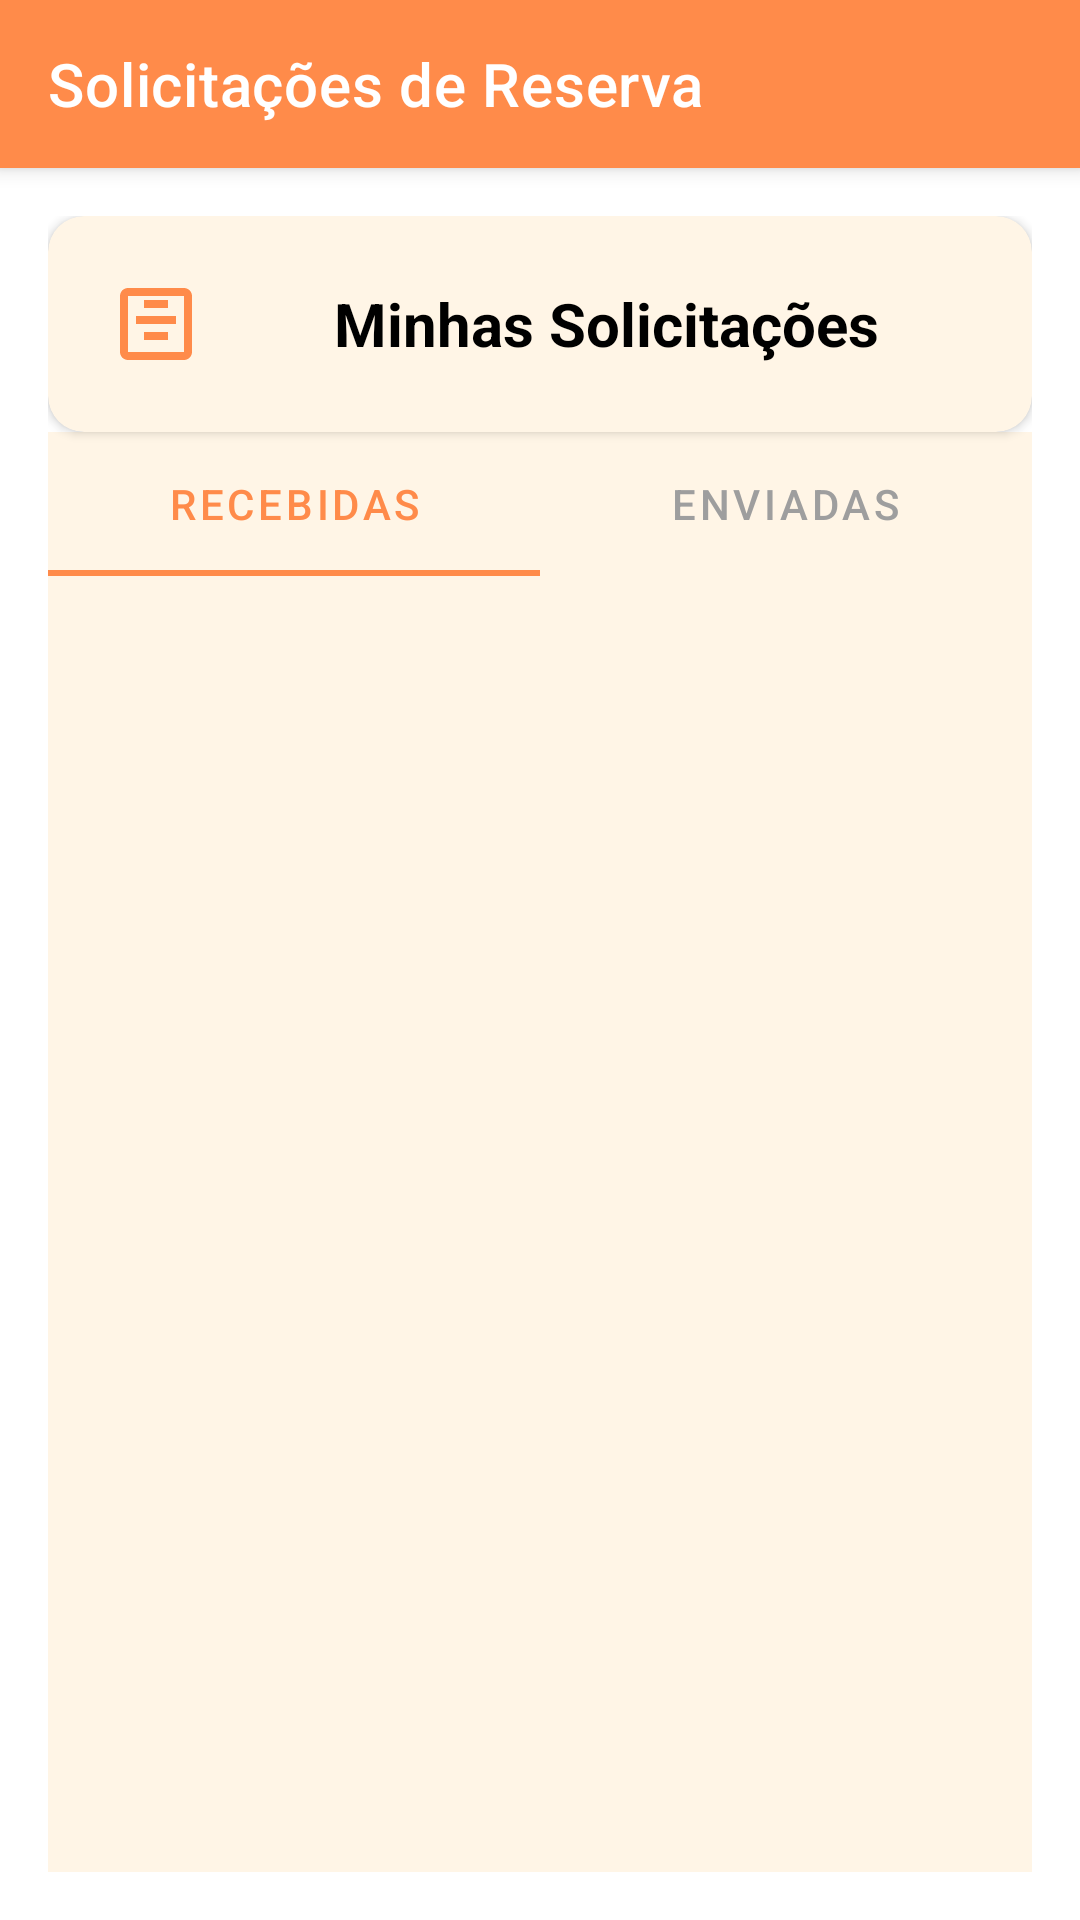

This screen was rendered from an Android layout file. Write that file and the resources it references.
<!-- AndroidManifest.xml: application theme Theme.Instrumentaliza -->
<!-- res/layout/activity_lista_solicitacoes.xml -->
<?xml version="1.0" encoding="utf-8"?>
<androidx.coordinatorlayout.widget.CoordinatorLayout xmlns:android="http://schemas.android.com/apk/res/android"
    xmlns:app="http://schemas.android.com/apk/res-auto"
    android:layout_width="match_parent"
    android:layout_height="match_parent"
    android:background="@drawable/orange_background">

    <com.google.android.material.appbar.AppBarLayout
        android:layout_width="match_parent"
        android:layout_height="wrap_content"
        android:background="@android:color/transparent"
        app:elevation="4dp">

        <androidx.appcompat.widget.Toolbar
            android:id="@+id/toolbar"
            android:layout_width="match_parent"
            android:layout_height="?attr/actionBarSize"
            android:background="@color/orange_primary"
            app:title="Solicitações de Reserva"
            app:titleTextColor="@color/white"
            app:navigationIcon="@drawable/ic_arrow_back"
            app:popupTheme="@style/ThemeOverlay.MaterialComponents.Light" />

    </com.google.android.material.appbar.AppBarLayout>

    <androidx.constraintlayout.widget.ConstraintLayout
        android:layout_width="match_parent"
        android:layout_height="match_parent"
        android:padding="16dp"
        app:layout_behavior="@string/appbar_scrolling_view_behavior">

        
        <com.google.android.material.card.MaterialCardView
            android:id="@+id/titleCard"
            android:layout_width="match_parent"
            android:layout_height="wrap_content"
            android:layout_marginBottom="16dp"
            app:cardCornerRadius="12dp"
            app:cardElevation="2dp"
            app:cardBackgroundColor="@color/beige_card"
            app:layout_constraintTop_toTopOf="parent">

            <TextView
                android:layout_width="match_parent"
                android:layout_height="wrap_content"
                android:padding="20dp"
                android:text="@string/my_requests_title"
                android:textSize="20sp"
                android:textStyle="bold"
                android:textColor="@color/text_black"
                android:gravity="center"
                android:drawableStart="@drawable/ic_request"
                android:drawablePadding="12dp"
                android:drawableTint="@color/orange_primary" />

        </com.google.android.material.card.MaterialCardView>

        
        <com.google.android.material.tabs.TabLayout
            android:id="@+id/tabLayout"
            android:layout_width="match_parent"
            android:layout_height="wrap_content"
            android:layout_marginBottom="16dp"
            android:background="@color/beige_card"
            app:tabIndicatorColor="@color/orange_primary"
            app:tabSelectedTextColor="@color/orange_primary"
            app:tabTextColor="@color/text_gray_light"
            app:tabMode="fixed"
            app:tabGravity="fill"
            app:layout_constraintTop_toBottomOf="@id/titleCard">

            <com.google.android.material.tabs.TabItem
                android:layout_width="wrap_content"
                android:layout_height="wrap_content"
                android:text="@string/received_tab" />

            <com.google.android.material.tabs.TabItem
                android:layout_width="wrap_content"
                android:layout_height="wrap_content"
                android:text="@string/sent_tab" />

        </com.google.android.material.tabs.TabLayout>

        
        <androidx.viewpager2.widget.ViewPager2
            android:id="@+id/viewPager"
            android:layout_width="match_parent"
            android:layout_height="0dp"
            android:background="@color/beige_card"
            app:layout_constraintTop_toBottomOf="@id/tabLayout"
            app:layout_constraintBottom_toBottomOf="parent"
            app:layout_constraintStart_toStartOf="parent"
            app:layout_constraintEnd_toEndOf="parent" />

    </androidx.constraintlayout.widget.ConstraintLayout>

</androidx.coordinatorlayout.widget.CoordinatorLayout>
<!-- resources referenced by this layout -->
<resources>
  <color name="beige_card">#FFF5E6</color>
  <color name="orange_primary">#FF8B4A</color>
  <color name="text_black">#000000</color>
  <color name="text_gray_light">#9E9E9E</color>
  <color name="white">#FFFFFF</color>
  <!-- drawable ic_request (drawable) -->
  <vector xmlns:android="http://schemas.android.com/apk/res/android"
      android:width="32dp"
      android:height="32dp"
      android:viewportWidth="24"
      android:viewportHeight="24"
      android:tint="@color/white">
      <path
          android:fillColor="@android:color/white"
          android:pathData="M19,3H5C3.9,3 3,3.9 3,5v14c0,1.1 0.9,2 2,2h14c1.1,0 2,-0.9 2,-2V5C21,3.9 20.1,3 19,3zM19,19H5V5h14V19zM17,12H7v-2h10V12zM15,16H9v-2h6V16zM15,8H9V6h6V8z"/>
  </vector>
  <string name="my_requests_title">Minhas Solicitações</string>
  <string name="received_tab">Recebidas</string>
  <string name="sent_tab">Enviadas</string>
  <style name="Theme.Instrumentaliza" parent="Theme.MaterialComponents.DayNight.NoActionBar">
          
          <item name="colorPrimary">@color/text_orange</item>
          <item name="colorPrimaryVariant">@color/text_orange</item>
          <item name="colorOnPrimary">@color/white</item>
          
          <item name="colorSecondary">@color/text_orange</item>
          <item name="colorSecondaryVariant">@color/text_orange_dark</item>
          <item name="colorOnSecondary">@color/white</item>
          
          <item name="android:statusBarColor">@color/text_orange</item>
          
          <item name="textAppearanceHeadline5">@style/TextAppearance.MaterialComponents.Headline5</item>
          <item name="textAppearanceSubtitle1">@style/TextAppearance.MaterialComponents.Subtitle1</item>
          <item name="textAppearanceBody1">@style/TextAppearance.MaterialComponents.Body1</item>
          <item name="textAppearanceBody2">@style/TextAppearance.MaterialComponents.Body2</item>
      </style>
  <color name="text_orange">#FF8B4A</color>
  <color name="text_orange_dark">#E6733A</color>
</resources>
